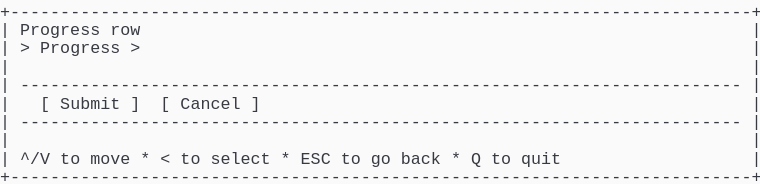
t = 0.00 s
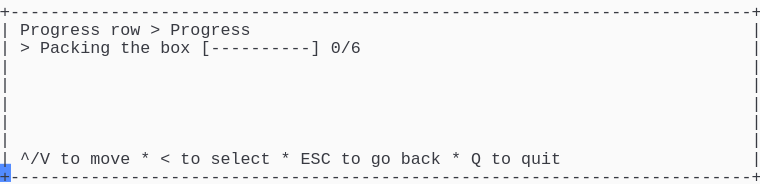
t = 1.58 s
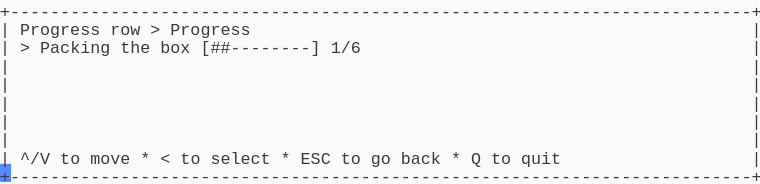
t = 3.41 s
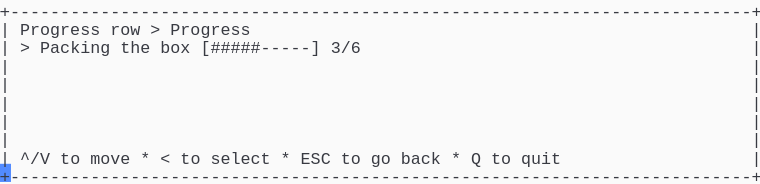
t = 5.03 s
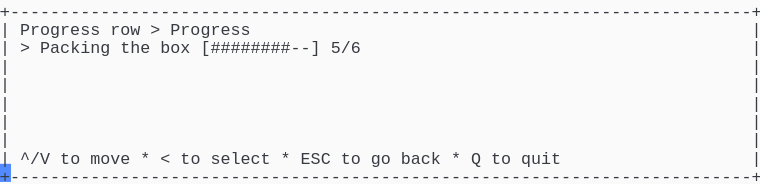
t = 6.66 s
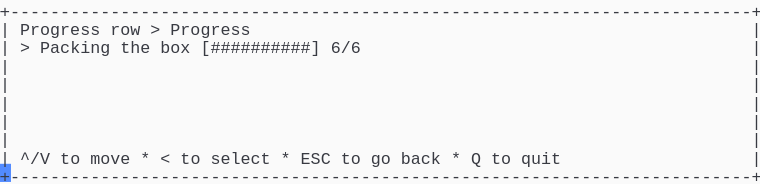
t = 8.56 s

The animated SVG that drew these frames (rendered in a browser with its animation timeline set to each time). Animation: 1 CSS @keyframes rule; frames cover the first 8.56 s, repeats indefinitely.

<svg xmlns="http://www.w3.org/2000/svg" xmlns:xlink="http://www.w3.org/1999/xlink" width="760" height="183.70000000000002"><rect width="760" height="183.70000000000002" rx="0" ry="0" class="a"></rect><svg height="183.70000000000002" viewBox="0 0 76 18.37" width="760" xmlns="http://www.w3.org/2000/svg" xmlns:xlink="http://www.w3.org/1999/xlink"><style>.a{fill:rgb(250,250,250)}.b{font-family:Consolas,"Courier New",Courier,"Liberation Mono",monospace}.c{fill:rgb(56,58,66);white-space:pre}.d{fill:transparent}.e{fill:rgb(82,139,255)}.g{animation-duration:10.625s;animation-iteration-count:infinite;animation-name:f;animation-timing-function:steps(1,end)}@keyframes f{0%{transform:translateX(-0px)}0%{transform:translateX(-76px)}12.9%{transform:translateX(-152px)}20.6%{transform:translateX(-228px)}28.2%{transform:translateX(-304px)}35.9%{transform:translateX(-380px)}43.5%{transform:translateX(-456px)}51.2%{transform:translateX(-532px)}58.8%{transform:translateX(-608px)}66.5%{transform:translateX(-684px)}74.1%{transform:translateX(-760px)}100%{transform:translateX(-836px)}}</style><g font-family="Consolas, &quot;Courier New&quot;, Courier, &quot;Liberation Mono&quot;, monospace" font-size="1.67" class="b"><defs><symbol id="1"><text x="0" y="1.67" class="c" textLength="76.152" lengthAdjust="spacingAndGlyphs">+--------------------------------------------------------------------------+</text></symbol><symbol id="2"><text x="0" y="1.67" class="c" textLength="1.002" lengthAdjust="spacingAndGlyphs">|</text><text x="75.14999999999999" y="1.67" class="c" textLength="1.002" lengthAdjust="spacingAndGlyphs">|</text></symbol><symbol id="3"><text x="0" y="1.67" class="c" textLength="1.002" lengthAdjust="spacingAndGlyphs">|</text><text x="2.004" y="1.67" class="c" textLength="72.144" lengthAdjust="spacingAndGlyphs">------------------------------------------------------------------------</text><text x="75.14999999999999" y="1.67" class="c" textLength="1.002" lengthAdjust="spacingAndGlyphs">|</text></symbol><symbol id="4"><text x="0" y="1.67" class="c" textLength="1.002" lengthAdjust="spacingAndGlyphs">|</text><text x="2.004" y="1.67" class="c" textLength="3.006" lengthAdjust="spacingAndGlyphs">^/V</text><text x="6.012" y="1.67" class="c" textLength="2.004" lengthAdjust="spacingAndGlyphs">to</text><text x="9.017999999999999" y="1.67" class="c" textLength="4.008" lengthAdjust="spacingAndGlyphs">move</text><text x="14.027999999999999" y="1.67" class="c" textLength="1.002" lengthAdjust="spacingAndGlyphs">*</text><text x="16.032" y="1.67" class="c" textLength="1.002" lengthAdjust="spacingAndGlyphs">&lt;</text><text x="18.035999999999998" y="1.67" class="c" textLength="2.004" lengthAdjust="spacingAndGlyphs">to</text><text x="21.041999999999998" y="1.67" class="c" textLength="6.012" lengthAdjust="spacingAndGlyphs">select</text><text x="28.055999999999997" y="1.67" class="c" textLength="1.002" lengthAdjust="spacingAndGlyphs">*</text><text x="30.059999999999995" y="1.67" class="c" textLength="3.006" lengthAdjust="spacingAndGlyphs">ESC</text><text x="34.068" y="1.67" class="c" textLength="2.004" lengthAdjust="spacingAndGlyphs">to</text><text x="37.074" y="1.67" class="c" textLength="2.004" lengthAdjust="spacingAndGlyphs">go</text><text x="40.08" y="1.67" class="c" textLength="4.008" lengthAdjust="spacingAndGlyphs">back</text><text x="45.089999999999996" y="1.67" class="c" textLength="1.002" lengthAdjust="spacingAndGlyphs">*</text><text x="47.093999999999994" y="1.67" class="c" textLength="1.002" lengthAdjust="spacingAndGlyphs">Q</text><text x="49.098" y="1.67" class="c" textLength="2.004" lengthAdjust="spacingAndGlyphs">to</text><text x="52.104" y="1.67" class="c" textLength="4.008" lengthAdjust="spacingAndGlyphs">quit</text><text x="75.14999999999999" y="1.67" class="c" textLength="1.002" lengthAdjust="spacingAndGlyphs">|</text></symbol><symbol id="5"><text x="0" y="1.67" class="c" textLength="1.002" lengthAdjust="spacingAndGlyphs">|</text><text x="2.004" y="1.67" class="c" textLength="8.016" lengthAdjust="spacingAndGlyphs">Progress</text><text x="11.021999999999998" y="1.67" class="c" textLength="3.006" lengthAdjust="spacingAndGlyphs">row</text><text x="15.029999999999998" y="1.67" class="c" textLength="1.002" lengthAdjust="spacingAndGlyphs">&gt;</text><text x="17.034" y="1.67" class="c" textLength="8.016" lengthAdjust="spacingAndGlyphs">Progress</text><text x="75.14999999999999" y="1.67" class="c" textLength="1.002" lengthAdjust="spacingAndGlyphs">|</text></symbol><symbol id="6"><text x="0" y="1.67" class="c" textLength="1.002" lengthAdjust="spacingAndGlyphs">|</text><text x="2.004" y="1.67" class="c" textLength="1.002" lengthAdjust="spacingAndGlyphs">&gt;</text><text x="4.008" y="1.67" class="c" textLength="7.014" lengthAdjust="spacingAndGlyphs">Packing</text><text x="12.024" y="1.67" class="c" textLength="3.006" lengthAdjust="spacingAndGlyphs">the</text><text x="16.032" y="1.67" class="c" textLength="3.006" lengthAdjust="spacingAndGlyphs">box</text><text x="20.04" y="1.67" class="c" textLength="12.024" lengthAdjust="spacingAndGlyphs">[----------]</text><text x="33.065999999999995" y="1.67" class="c" textLength="3.006" lengthAdjust="spacingAndGlyphs">0/6</text><text x="75.14999999999999" y="1.67" class="c" textLength="1.002" lengthAdjust="spacingAndGlyphs">|</text></symbol><symbol id="7"><text x="0" y="1.67" class="c" textLength="1.002" lengthAdjust="spacingAndGlyphs">|</text><text x="2.004" y="1.67" class="c" textLength="1.002" lengthAdjust="spacingAndGlyphs">&gt;</text><text x="4.008" y="1.67" class="c" textLength="7.014" lengthAdjust="spacingAndGlyphs">Packing</text><text x="12.024" y="1.67" class="c" textLength="3.006" lengthAdjust="spacingAndGlyphs">the</text><text x="16.032" y="1.67" class="c" textLength="3.006" lengthAdjust="spacingAndGlyphs">box</text><text x="20.04" y="1.67" class="c" textLength="12.024" lengthAdjust="spacingAndGlyphs">[##########]</text><text x="33.065999999999995" y="1.67" class="c" textLength="3.006" lengthAdjust="spacingAndGlyphs">6/6</text><text x="75.14999999999999" y="1.67" class="c" textLength="1.002" lengthAdjust="spacingAndGlyphs">|</text></symbol><symbol id="a"><rect height="10" width="76" x="0" y="0" class="d"></rect></symbol><symbol id="b"><rect height="1.837" width="1.1022" class="e"></rect></symbol></defs><rect height="18.37" width="76" class="a"></rect><g class="g"><svg x="0" y="0" width="912"><svg x="0"><use xlink:href="#a"></use><use xlink:href="#b" x="-0.0040000000000000036" y="0"></use></svg><svg x="76"><use xlink:href="#a"></use><use xlink:href="#b" x="75.996" y="16.358"></use><use xlink:href="#1" y="0"></use><text x="0" y="3.5069999999999997" class="c" textLength="1.002" lengthAdjust="spacingAndGlyphs">|</text><text x="2.004" y="3.5069999999999997" class="c" textLength="8.016" lengthAdjust="spacingAndGlyphs">Progress</text><text x="11.021999999999998" y="3.5069999999999997" class="c" textLength="3.006" lengthAdjust="spacingAndGlyphs">row</text><text x="75.14999999999999" y="3.5069999999999997" class="c" textLength="1.002" lengthAdjust="spacingAndGlyphs">|</text><text x="0" y="5.343999999999999" class="c" textLength="1.002" lengthAdjust="spacingAndGlyphs">|</text><text x="2.004" y="5.343999999999999" class="c" textLength="1.002" lengthAdjust="spacingAndGlyphs">&gt;</text><text x="4.008" y="5.343999999999999" class="c" textLength="8.016" lengthAdjust="spacingAndGlyphs">Progress</text><text x="13.026" y="5.343999999999999" class="c" textLength="1.002" lengthAdjust="spacingAndGlyphs">&gt;</text><text x="75.14999999999999" y="5.343999999999999" class="c" textLength="1.002" lengthAdjust="spacingAndGlyphs">|</text><use xlink:href="#2" y="5.511"></use><use xlink:href="#3" y="7.348"></use><text x="0" y="10.855" class="c" textLength="1.002" lengthAdjust="spacingAndGlyphs">|</text><text x="4.008" y="10.855" class="c" textLength="1.002" lengthAdjust="spacingAndGlyphs">[</text><text x="6.012" y="10.855" class="c" textLength="6.012" lengthAdjust="spacingAndGlyphs">Submit</text><text x="13.026" y="10.855" class="c" textLength="1.002" lengthAdjust="spacingAndGlyphs">]</text><text x="16.032" y="10.855" class="c" textLength="1.002" lengthAdjust="spacingAndGlyphs">[</text><text x="18.035999999999998" y="10.855" class="c" textLength="6.012" lengthAdjust="spacingAndGlyphs">Cancel</text><text x="25.05" y="10.855" class="c" textLength="1.002" lengthAdjust="spacingAndGlyphs">]</text><text x="75.14999999999999" y="10.855" class="c" textLength="1.002" lengthAdjust="spacingAndGlyphs">|</text><use xlink:href="#3" y="11.022"></use><use xlink:href="#2" y="12.859"></use><use xlink:href="#4" y="14.696"></use><use xlink:href="#1" y="16.533"></use></svg><svg x="152"><use xlink:href="#a"></use><use xlink:href="#b" x="75.996" y="16.358"></use><use xlink:href="#1" y="0"></use><use xlink:href="#5" y="1.837"></use><use xlink:href="#6" y="3.674"></use><use xlink:href="#2" y="5.511"></use><use xlink:href="#2" y="7.348"></use><use xlink:href="#2" y="9.185"></use><use xlink:href="#2" y="11.022"></use><use xlink:href="#2" y="12.859"></use><use xlink:href="#4" y="14.696"></use><use xlink:href="#1" y="16.533"></use></svg><svg x="228"><use xlink:href="#a"></use><use xlink:href="#b" x="75.996" y="16.358"></use><use xlink:href="#1" y="0"></use><use xlink:href="#5" y="1.837"></use><use xlink:href="#6" y="3.674"></use><use xlink:href="#2" y="5.511"></use><use xlink:href="#2" y="7.348"></use><use xlink:href="#2" y="9.185"></use><use xlink:href="#2" y="11.022"></use><use xlink:href="#2" y="12.859"></use><use xlink:href="#4" y="14.696"></use><use xlink:href="#1" y="16.533"></use></svg><svg x="304"><use xlink:href="#a"></use><use xlink:href="#b" x="75.996" y="16.358"></use><use xlink:href="#1" y="0"></use><use xlink:href="#5" y="1.837"></use><text x="0" y="5.343999999999999" class="c" textLength="1.002" lengthAdjust="spacingAndGlyphs">|</text><text x="2.004" y="5.343999999999999" class="c" textLength="1.002" lengthAdjust="spacingAndGlyphs">&gt;</text><text x="4.008" y="5.343999999999999" class="c" textLength="7.014" lengthAdjust="spacingAndGlyphs">Packing</text><text x="12.024" y="5.343999999999999" class="c" textLength="3.006" lengthAdjust="spacingAndGlyphs">the</text><text x="16.032" y="5.343999999999999" class="c" textLength="3.006" lengthAdjust="spacingAndGlyphs">box</text><text x="20.04" y="5.343999999999999" class="c" textLength="12.024" lengthAdjust="spacingAndGlyphs">[##--------]</text><text x="33.065999999999995" y="5.343999999999999" class="c" textLength="3.006" lengthAdjust="spacingAndGlyphs">1/6</text><text x="75.14999999999999" y="5.343999999999999" class="c" textLength="1.002" lengthAdjust="spacingAndGlyphs">|</text><use xlink:href="#2" y="5.511"></use><use xlink:href="#2" y="7.348"></use><use xlink:href="#2" y="9.185"></use><use xlink:href="#2" y="11.022"></use><use xlink:href="#2" y="12.859"></use><use xlink:href="#4" y="14.696"></use><use xlink:href="#1" y="16.533"></use></svg><svg x="380"><use xlink:href="#a"></use><use xlink:href="#b" x="75.996" y="16.358"></use><use xlink:href="#1" y="0"></use><use xlink:href="#5" y="1.837"></use><text x="0" y="5.343999999999999" class="c" textLength="1.002" lengthAdjust="spacingAndGlyphs">|</text><text x="2.004" y="5.343999999999999" class="c" textLength="1.002" lengthAdjust="spacingAndGlyphs">&gt;</text><text x="4.008" y="5.343999999999999" class="c" textLength="7.014" lengthAdjust="spacingAndGlyphs">Packing</text><text x="12.024" y="5.343999999999999" class="c" textLength="3.006" lengthAdjust="spacingAndGlyphs">the</text><text x="16.032" y="5.343999999999999" class="c" textLength="3.006" lengthAdjust="spacingAndGlyphs">box</text><text x="20.04" y="5.343999999999999" class="c" textLength="12.024" lengthAdjust="spacingAndGlyphs">[###-------]</text><text x="33.065999999999995" y="5.343999999999999" class="c" textLength="3.006" lengthAdjust="spacingAndGlyphs">2/6</text><text x="75.14999999999999" y="5.343999999999999" class="c" textLength="1.002" lengthAdjust="spacingAndGlyphs">|</text><use xlink:href="#2" y="5.511"></use><use xlink:href="#2" y="7.348"></use><use xlink:href="#2" y="9.185"></use><use xlink:href="#2" y="11.022"></use><use xlink:href="#2" y="12.859"></use><use xlink:href="#4" y="14.696"></use><use xlink:href="#1" y="16.533"></use></svg><svg x="456"><use xlink:href="#a"></use><use xlink:href="#b" x="75.996" y="16.358"></use><use xlink:href="#1" y="0"></use><use xlink:href="#5" y="1.837"></use><text x="0" y="5.343999999999999" class="c" textLength="1.002" lengthAdjust="spacingAndGlyphs">|</text><text x="2.004" y="5.343999999999999" class="c" textLength="1.002" lengthAdjust="spacingAndGlyphs">&gt;</text><text x="4.008" y="5.343999999999999" class="c" textLength="7.014" lengthAdjust="spacingAndGlyphs">Packing</text><text x="12.024" y="5.343999999999999" class="c" textLength="3.006" lengthAdjust="spacingAndGlyphs">the</text><text x="16.032" y="5.343999999999999" class="c" textLength="3.006" lengthAdjust="spacingAndGlyphs">box</text><text x="20.04" y="5.343999999999999" class="c" textLength="12.024" lengthAdjust="spacingAndGlyphs">[#####-----]</text><text x="33.065999999999995" y="5.343999999999999" class="c" textLength="3.006" lengthAdjust="spacingAndGlyphs">3/6</text><text x="75.14999999999999" y="5.343999999999999" class="c" textLength="1.002" lengthAdjust="spacingAndGlyphs">|</text><use xlink:href="#2" y="5.511"></use><use xlink:href="#2" y="7.348"></use><use xlink:href="#2" y="9.185"></use><use xlink:href="#2" y="11.022"></use><use xlink:href="#2" y="12.859"></use><use xlink:href="#4" y="14.696"></use><use xlink:href="#1" y="16.533"></use></svg><svg x="532"><use xlink:href="#a"></use><use xlink:href="#b" x="75.996" y="16.358"></use><use xlink:href="#1" y="0"></use><use xlink:href="#5" y="1.837"></use><text x="0" y="5.343999999999999" class="c" textLength="1.002" lengthAdjust="spacingAndGlyphs">|</text><text x="2.004" y="5.343999999999999" class="c" textLength="1.002" lengthAdjust="spacingAndGlyphs">&gt;</text><text x="4.008" y="5.343999999999999" class="c" textLength="7.014" lengthAdjust="spacingAndGlyphs">Packing</text><text x="12.024" y="5.343999999999999" class="c" textLength="3.006" lengthAdjust="spacingAndGlyphs">the</text><text x="16.032" y="5.343999999999999" class="c" textLength="3.006" lengthAdjust="spacingAndGlyphs">box</text><text x="20.04" y="5.343999999999999" class="c" textLength="12.024" lengthAdjust="spacingAndGlyphs">[#######---]</text><text x="33.065999999999995" y="5.343999999999999" class="c" textLength="3.006" lengthAdjust="spacingAndGlyphs">4/6</text><text x="75.14999999999999" y="5.343999999999999" class="c" textLength="1.002" lengthAdjust="spacingAndGlyphs">|</text><use xlink:href="#2" y="5.511"></use><use xlink:href="#2" y="7.348"></use><use xlink:href="#2" y="9.185"></use><use xlink:href="#2" y="11.022"></use><use xlink:href="#2" y="12.859"></use><use xlink:href="#4" y="14.696"></use><use xlink:href="#1" y="16.533"></use></svg><svg x="608"><use xlink:href="#a"></use><use xlink:href="#b" x="75.996" y="16.358"></use><use xlink:href="#1" y="0"></use><use xlink:href="#5" y="1.837"></use><text x="0" y="5.343999999999999" class="c" textLength="1.002" lengthAdjust="spacingAndGlyphs">|</text><text x="2.004" y="5.343999999999999" class="c" textLength="1.002" lengthAdjust="spacingAndGlyphs">&gt;</text><text x="4.008" y="5.343999999999999" class="c" textLength="7.014" lengthAdjust="spacingAndGlyphs">Packing</text><text x="12.024" y="5.343999999999999" class="c" textLength="3.006" lengthAdjust="spacingAndGlyphs">the</text><text x="16.032" y="5.343999999999999" class="c" textLength="3.006" lengthAdjust="spacingAndGlyphs">box</text><text x="20.04" y="5.343999999999999" class="c" textLength="12.024" lengthAdjust="spacingAndGlyphs">[########--]</text><text x="33.065999999999995" y="5.343999999999999" class="c" textLength="3.006" lengthAdjust="spacingAndGlyphs">5/6</text><text x="75.14999999999999" y="5.343999999999999" class="c" textLength="1.002" lengthAdjust="spacingAndGlyphs">|</text><use xlink:href="#2" y="5.511"></use><use xlink:href="#2" y="7.348"></use><use xlink:href="#2" y="9.185"></use><use xlink:href="#2" y="11.022"></use><use xlink:href="#2" y="12.859"></use><use xlink:href="#4" y="14.696"></use><use xlink:href="#1" y="16.533"></use></svg><svg x="684"><use xlink:href="#a"></use><use xlink:href="#b" x="75.996" y="16.358"></use><use xlink:href="#1" y="0"></use><use xlink:href="#5" y="1.837"></use><use xlink:href="#7" y="3.674"></use><use xlink:href="#2" y="5.511"></use><use xlink:href="#2" y="7.348"></use><use xlink:href="#2" y="9.185"></use><use xlink:href="#2" y="11.022"></use><use xlink:href="#2" y="12.859"></use><use xlink:href="#4" y="14.696"></use><use xlink:href="#1" y="16.533"></use></svg><svg x="760"><use xlink:href="#a"></use><use xlink:href="#b" x="75.996" y="16.358"></use><use xlink:href="#1" y="0"></use><use xlink:href="#5" y="1.837"></use><use xlink:href="#7" y="3.674"></use><use xlink:href="#2" y="5.511"></use><use xlink:href="#2" y="7.348"></use><use xlink:href="#2" y="9.185"></use><use xlink:href="#2" y="11.022"></use><use xlink:href="#2" y="12.859"></use><use xlink:href="#4" y="14.696"></use><use xlink:href="#1" y="16.533"></use></svg><svg x="836"><use xlink:href="#a"></use><use xlink:href="#b" x="0.996" y="16.358"></use><use xlink:href="#5" y="0"></use><use xlink:href="#7" y="1.837"></use><use xlink:href="#2" y="3.674"></use><use xlink:href="#2" y="5.511"></use><use xlink:href="#2" y="7.348"></use><use xlink:href="#2" y="9.185"></use><use xlink:href="#2" y="11.022"></use><use xlink:href="#4" y="12.859"></use><use xlink:href="#1" y="14.696"></use></svg></svg></g></g></svg></svg>
